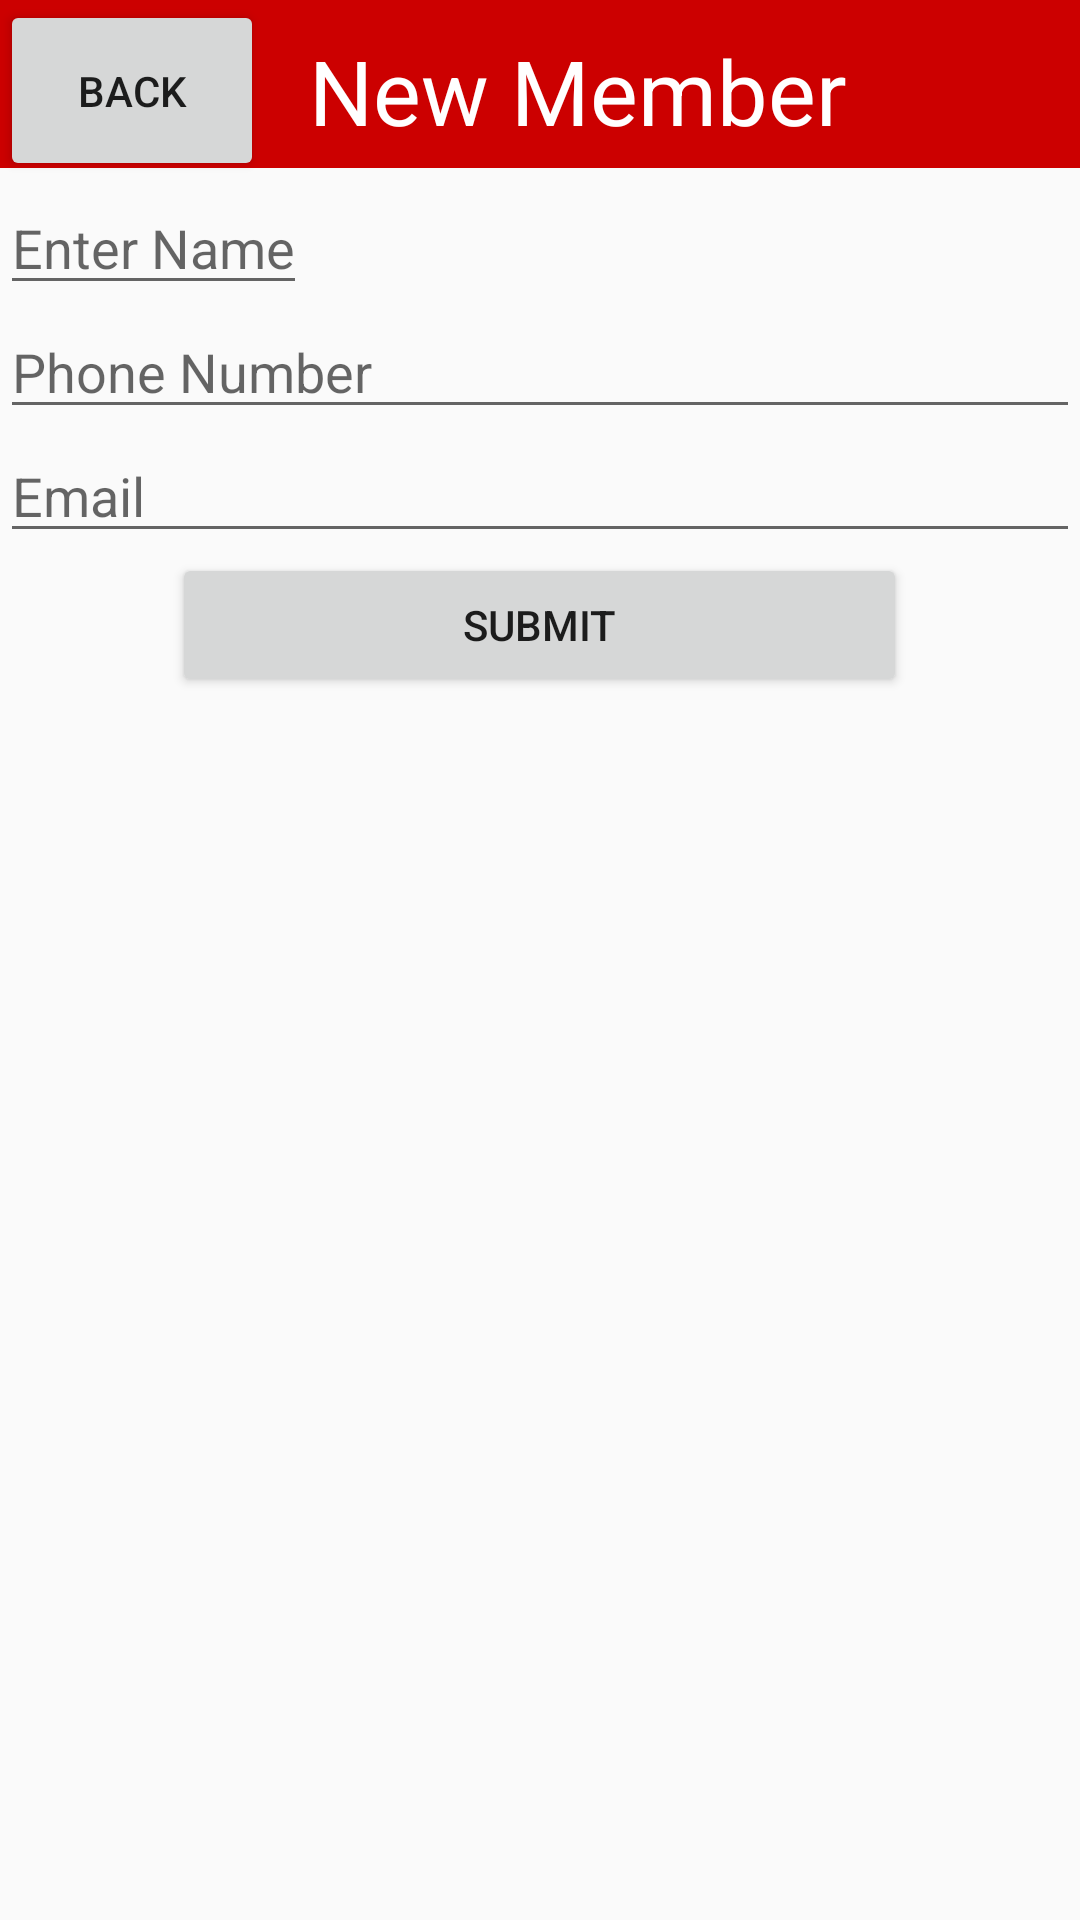

Produce the Android XML layout that renders to this screen, including the resource entries it uses.
<!-- AndroidManifest.xml: application theme AppTheme -->
<!-- res/layout/activity_upload_member.xml -->
<?xml version="1.0" encoding="utf-8"?>
<RelativeLayout xmlns:android="http://schemas.android.com/apk/res/android"
    xmlns:app="http://schemas.android.com/apk/res-auto"
    xmlns:tools="http://schemas.android.com/tools"
    android:layout_width="match_parent"
    android:layout_height="match_parent"
    app:layout_behavior="@string/appbar_scrolling_view_behavior"
    tools:context="com.blakelassgmail.attendance.MainActivity">

    <include android:id="@+id/app_bar"
        layout="@layout/app_bar"/>
    <LinearLayout
        android:layout_width="fill_parent"
        android:layout_height="wrap_content"
        android:clickable="true"
        android:focusable="true"
        android:gravity="start"
        android:orientation="horizontal"
        android:id="@+id/linearLayout">

        <Button android:id="@+id/back"
            android:layout_width="wrap_content"
            android:layout_height="match_parent"
            android:text="@string/back" />

        <TextView android:id="@+id/nemMember"
            android:layout_width="0dp"
            android:layout_height="wrap_content"
            android:singleLine="false"
            android:text="@string/newMember"
            android:textSize="30sp"
            android:textColor="#FFFFFF"
            android:textAppearance="?android:attr/textAppearanceLarge"
            android:layout_weight="1"
            android:padding="10dp"
            android:layout_marginLeft="5dp"
            android:layout_marginRight="5dp"
            android:paddingLeft="10dp"
            android:paddingRight="10dp"
            android:paddingBottom="10dp"
            android:paddingEnd="10dp" />
    </LinearLayout>

    <EditText android:id="@+id/edit_name"
        android:layout_width="wrap_content"
        android:layout_height="wrap_content"
        android:gravity="start"
        android:hint="@string/edit_name"
        android:inputType="textPersonName"
        android:layout_below="@+id/linearLayout"
        />

    <EditText android:id="@+id/edit_phone"
        android:layout_width="match_parent"
        android:layout_height="wrap_content"
        android:gravity="start"
        android:hint="@string/phone"
        android:inputType="phone"
        android:layout_below="@+id/edit_name"
         />

    <EditText android:id="@+id/edit_email"
        android:layout_width="match_parent"
        android:layout_height="wrap_content"
        android:gravity="start"
        android:hint="@string/email"
        android:inputType="textWebEmailAddress"
        android:layout_below="@+id/edit_phone" />

    <Button android:id="@+id/uploadMember"
        android:layout_width="245dp"
        android:layout_height="wrap_content"
        android:text="@string/button_submit"
        android:layout_below="@+id/edit_email"
        android:layout_centerHorizontal="true" />
</RelativeLayout>
<!-- res/layout/app_bar.xml (included above) -->
<?xml version="1.0" encoding="utf-8"?>
<android.support.v7.widget.Toolbar xmlns:android="http://schemas.android.com/apk/res/android"
    android:layout_width="match_parent"
    android:layout_height="wrap_content"
    android:background="#cc0000">

</android.support.v7.widget.Toolbar>
<!-- resources referenced by this layout -->
<resources>
  <string name="back">Back</string>
  <string name="button_submit">Submit</string>
  <string name="edit_name">Enter Name</string>
  <string name="email">Email</string>
  <string name="newMember">New Member</string>
  <string name="phone">Phone Number</string>
  <style name="AppTheme" parent="AppTheme.Base">
          
         
      </style>
  <style name="AppTheme.Base" parent="Theme.AppCompat.Light.NoActionBar">
          
          <item name="colorPrimary">@color/colorPrimary</item>
          <item name="colorPrimaryDark">@color/colorPrimaryDark</item>
          <item name="colorAccent">@color/colorAccent</item>
      </style>
  <!-- not gathered from this repository: default colours our renderer supplied (Android Studio template values) -->
  <color name="colorPrimary">#FF6200EE</color>
  <color name="colorPrimaryDark">#FF3700B3</color>
  <color name="colorAccent">#FF03DAC5</color>
</resources>
